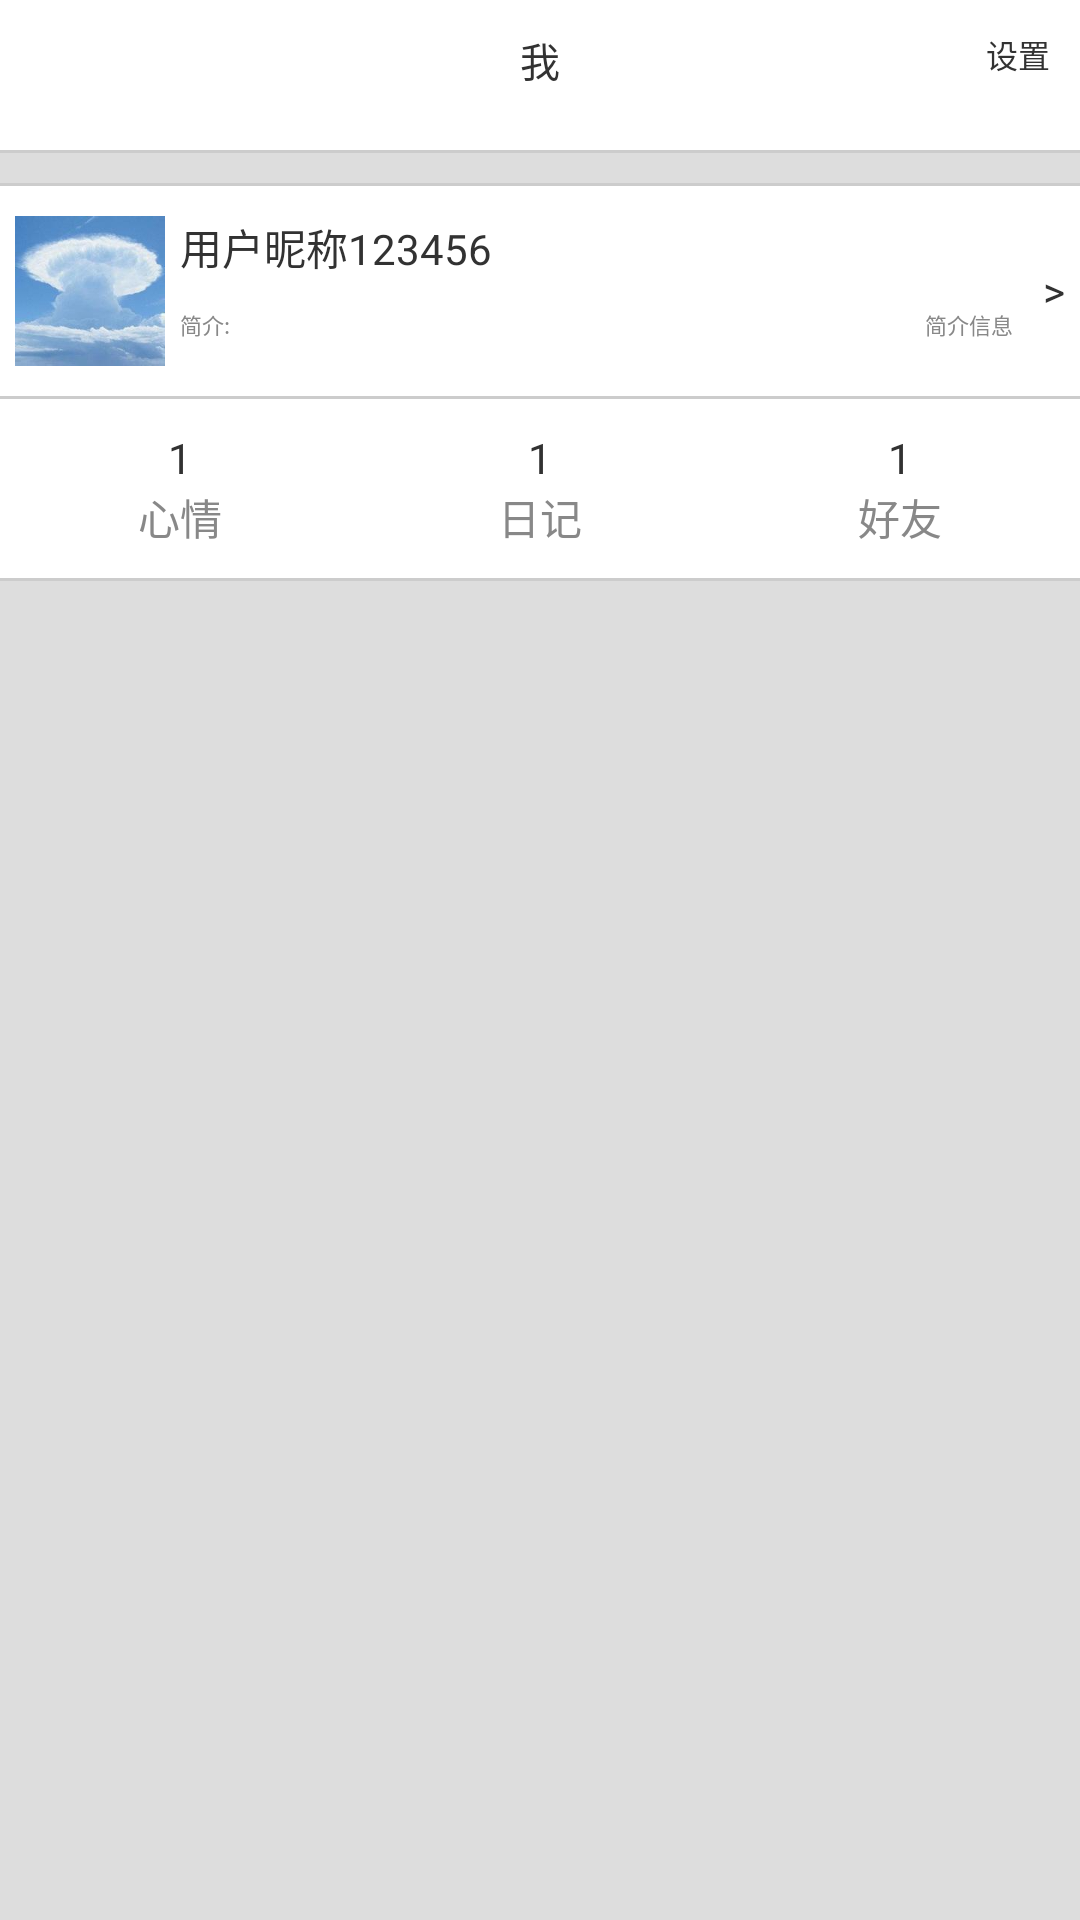

Produce the Android XML layout that renders to this screen, including the resource entries it uses.
<!-- AndroidManifest.xml: application theme AppTheme -->
<!-- res/layout/activity_personal_center.xml -->
<?xml version="1.0" encoding="utf-8"?>
<LinearLayout xmlns:android="http://schemas.android.com/apk/res/android"
    android:layout_width="match_parent"
    android:layout_height="match_parent"
    android:background="@color/gray"
    android:orientation="vertical">

    <RelativeLayout
        android:layout_width="match_parent"
        android:layout_height="wrap_content"
        android:background="@color/white">

        <TextView
            android:id="@+id/my"
            android:layout_width="wrap_content"
            android:layout_height="wrap_content"
            android:layout_centerHorizontal="true"
            android:layout_marginTop="@dimen/activity_my_center_interval"
            android:text="我"
            android:textSize="40px" />

        <TextView
            android:id="@+id/my_center_set"
            android:layout_width="wrap_content"
            android:layout_height="wrap_content"
            android:layout_alignParentEnd="true"
            android:layout_alignParentRight="true"
            android:layout_alignTop="@+id/my"
            android:layout_gravity="right"
            android:layout_marginRight="10dp"
            android:text="@string/my_setting"
            android:textSize="32px" />

        <ImageView
            android:layout_width="match_parent"
            android:layout_height="1dp"
            android:layout_marginTop="50dp"
            android:background="@color/dark_gray" />
    </RelativeLayout>

    <LinearLayout
        android:layout_width="match_parent"
        android:layout_height="wrap_content"
        android:layout_marginTop="10dp"
        android:background="@color/white"
        android:orientation="vertical">

        <ImageView
            android:layout_width="match_parent"
            android:layout_height="1dp"
            android:background="@color/dark_gray" />

        <RelativeLayout
            android:layout_width="match_parent"
            android:layout_height="wrap_content"
            android:layout_marginTop="@dimen/activity_my_center_interval"
            android:paddingLeft="5dp"
            android:paddingRight="5dp">

            <ImageView
                android:id="@+id/userHeadImg"
                android:layout_width="50dp"
                android:layout_height="50dp"
                android:src="@mipmap/personalheadimg" />

            <TextView
                android:id="@+id/userNickname"
                android:layout_width="wrap_content"
                android:layout_height="wrap_content"
                android:layout_marginLeft="5dp"
                android:layout_toEndOf="@+id/userHeadImg"
                android:maxLength="10"
                android:text="用户昵称1234567890" />

            <TextView
                android:layout_width="wrap_content"
                android:layout_height="wrap_content"
                android:layout_alignLeft="@+id/userNickname"
                android:layout_alignStart="@+id/userNickname"
                android:layout_below="@+id/userNickname"
                android:layout_marginTop="@dimen/activity_my_center_interval"
                android:text="简介:"
                android:textColor="@color/text_dark_gray"
                android:textSize="22px"
                android:id="@+id/textView" />
            <TextView
                android:layout_width="wrap_content"
                android:layout_height="wrap_content"
                android:textColor="@color/text_dark_gray"
                android:textSize="22px"
                android:layout_marginRight="10dp"
                android:text="简介信息"
                android:maxLength="60"
                android:maxLines="2"
                android:layout_alignTop="@+id/textView"
                android:layout_toRightOf="@+id/textView"
                android:layout_toLeftOf="@+id/textView2"
                android:layout_toStartOf="@+id/textView2" />
            <TextView
                android:layout_width="wrap_content"
                android:layout_height="wrap_content"
                android:text="@string/arrows"
                android:layout_centerVertical="true"
                android:layout_alignParentRight="true"
                android:layout_alignParentEnd="true"
                android:id="@+id/textView2" />
        </RelativeLayout>

        <ImageView
            android:layout_width="match_parent"
            android:layout_height="1dp"
            android:layout_marginTop="@dimen/activity_my_center_interval"
            android:background="@color/dark_gray" />

        <LinearLayout
            android:layout_marginTop="@dimen/activity_my_center_interval"
            android:layout_width="match_parent"
            android:layout_height="wrap_content"
            android:orientation="horizontal">
            <LinearLayout
                android:layout_width="wrap_content"
                android:layout_height="match_parent"
                android:layout_weight="1"
                android:gravity="center"
                android:orientation="vertical">
                <TextView
                    android:layout_width="wrap_content"
                    android:layout_height="wrap_content"
                    android:text="1"/>
                <TextView
                    android:textColor="@color/text_dark_gray"
                    android:layout_width="wrap_content"
                    android:layout_height="wrap_content"
                    android:text="@string/my_center_mood"/>
            </LinearLayout>

            <LinearLayout
                android:gravity="center"
                android:layout_width="wrap_content"
                android:layout_height="match_parent"
                android:layout_weight="1"
                android:orientation="vertical">
                <TextView
                    android:layout_width="wrap_content"
                    android:layout_height="wrap_content"
                    android:text="1"/>
                <TextView
                    android:textColor="@color/text_dark_gray"
                    android:layout_width="wrap_content"
                    android:layout_height="wrap_content"
                    android:text="@string/my_center_diary"/>
            </LinearLayout>

            <LinearLayout
                android:gravity="center"
                android:layout_width="wrap_content"
                android:layout_height="match_parent"
                android:layout_weight="1"
                android:orientation="vertical">
                <TextView
                    android:layout_width="wrap_content"
                    android:layout_height="wrap_content"
                    android:text="1"/>
                <TextView
                    android:textColor="@color/text_dark_gray"
                    android:layout_width="wrap_content"
                    android:layout_height="wrap_content"
                    android:text="@string/my_center_friends"/>
            </LinearLayout>
        </LinearLayout>
        <ImageView
            android:layout_width="match_parent"
            android:layout_height="1dp"
            android:layout_marginTop="@dimen/activity_my_center_interval"
            android:background="@color/dark_gray" />
    </LinearLayout>
</LinearLayout>
<!-- resources referenced by this layout -->
<resources>
  <color name="dark_gray">#CCCCCC</color>
  <color name="gray">#DDDDDD</color>
  <color name="text_dark_gray">#888888</color>
  <color name="white">#FFFFFF</color>
  <dimen name="activity_my_center_interval">10dp</dimen>
  <!-- mipmap personalheadimg: jpg bitmap (mipmap-mdpi, 4949 bytes) -->
  <string name="arrows"> &gt;</string>
  <string name="my_center_diary">日记</string>
  <string name="my_center_friends">好友</string>
  <string name="my_center_mood">心情</string>
  <string name="my_setting">设置</string>
  <style name="AppTheme" parent="android:Theme.Holo.Light.NoActionBar">
          
      </style>
</resources>
